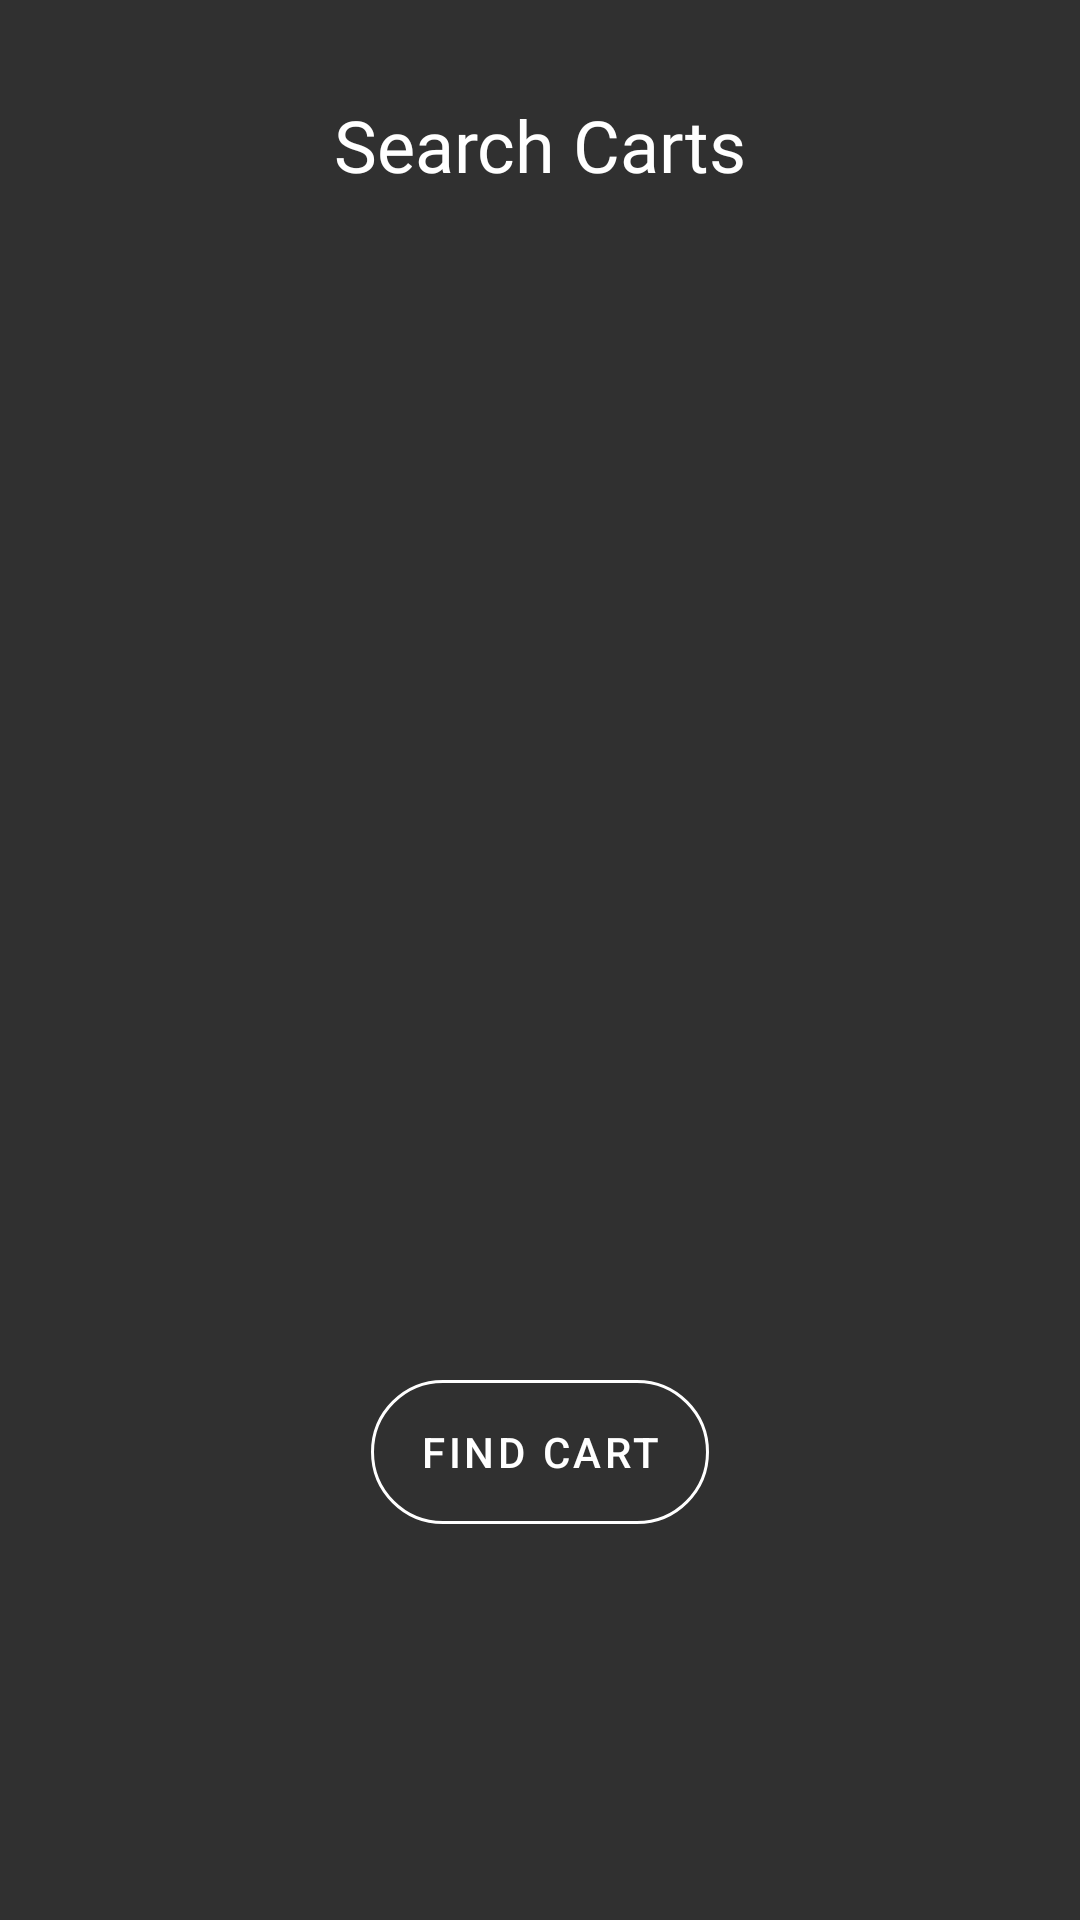

This screen was rendered from an Android layout file. Write that file and the resources it references.
<!-- AndroidManifest.xml: application theme AppTheme -->
<!-- res/layout/fragment_search_cart.xml -->
<?xml version="1.0" encoding="utf-8"?>
<FrameLayout xmlns:android="http://schemas.android.com/apk/res/android"
    xmlns:app="http://schemas.android.com/apk/res-auto"
    xmlns:tools="http://schemas.android.com/tools"
    android:layout_width="match_parent"
    android:layout_height="match_parent"
    tools:context=".Fragment.SearchCartFragment">

    <androidx.constraintlayout.widget.ConstraintLayout
        android:layout_width="match_parent"
        android:layout_height="match_parent"
        android:background="@color/colorPrimary">

        <TextView
            android:id="@+id/textView"
            style="@style/TitleTextView"
            android:layout_width="wrap_content"
            android:layout_height="wrap_content"
            android:layout_marginTop="32dp"
            android:text="@string/carts_available"
            app:layout_constraintEnd_toEndOf="parent"
            app:layout_constraintStart_toStartOf="parent"
            app:layout_constraintTop_toTopOf="parent" />

        <com.google.android.material.button.MaterialButton
            android:id="@+id/btnFindCart"
            style="@style/AppButton"
            android:layout_width="wrap_content"
            android:layout_height="wrap_content"
            android:text="@string/find_cart"
            app:layout_constraintBottom_toBottomOf="parent"
            app:layout_constraintEnd_toEndOf="parent"
            app:layout_constraintStart_toStartOf="parent"
            app:layout_constraintTop_toBottomOf="@+id/textView"
            app:layout_constraintVertical_bias="0.75" />
    </androidx.constraintlayout.widget.ConstraintLayout>

</FrameLayout>
<!-- resources referenced by this layout -->
<resources>
  <color name="colorPrimary">#303030</color>
  <string name="carts_available">Search Carts</string>
  <string name="find_cart">FIND CART</string>
  <style name="AppButton" parent="Widget.MaterialComponents.Button.OutlinedButton">
          <item name="strokeColor">@color/primaryTextColor</item>
          <item name="android:insetTop">0dp</item>
          <item name="android:insetBottom">0dp</item>
          <item name="android:textColor">@color/primaryTextColor</item>
      </style>
  <style name="TitleTextView" parent="Widget.AppCompat.TextView">
          <item name="android:textColor">@color/primaryTextColor</item>
          <item name="android:textSize">24sp</item>
          <item name="android:fontFamily">@font/orbitron</item>
      </style>
  <style name="AppTheme" parent="Theme.MaterialComponents.Light.DarkActionBar">
          
          <item name="colorPrimary">@color/primaryDarkColor</item>
          <item name="colorPrimaryDark">@color/primaryDarkColor</item>
          <item name="colorAccent">@color/colorAccent</item>
  
          <item name="actionBarStyle">@style/actionBar</item>
          <item name="android:actionBarStyle">@style/actionBar</item>
  
          
          <item name="shapeAppearanceSmallComponent">@style/ShapeAppearance.NTC.SmallComponent</item>
          <item name="shapeAppearanceMediumComponent">@style/ShapeAppearance.NTC.MediumComponent</item>
          <item name="shapeAppearanceLargeComponent">@style/ShapeAppearance.NTC.LargeComponent</item>
  
      </style>
  <color name="primaryTextColor">#ffffff</color>
  <color name="primaryDarkColor">#212121</color>
  <color name="colorAccent">#80CBC4</color>
  <style name="actionBar" parent="@style/Widget.AppCompat.Light.ActionBar.Solid">
          <item name="android:background">@color/primaryDarkColor</item>
      </style>
  <style name="ShapeAppearance.NTC.SmallComponent" parent="ShapeAppearance.MaterialComponents.SmallComponent">
          <item name="cornerFamily">rounded</item>
          <item name="cornerSize">28dp</item>
      </style>
  <style name="ShapeAppearance.NTC.MediumComponent" parent="ShapeAppearance.MaterialComponents.MediumComponent">
          <item name="cornerFamily">rounded</item>
          <item name="cornerSize">36dp</item>
      </style>
  <style name="ShapeAppearance.NTC.LargeComponent" parent="ShapeAppearance.MaterialComponents.LargeComponent">
          <item name="cornerFamily">rounded</item>
          <item name="cornerSize">36dp</item>
      </style>
</resources>
